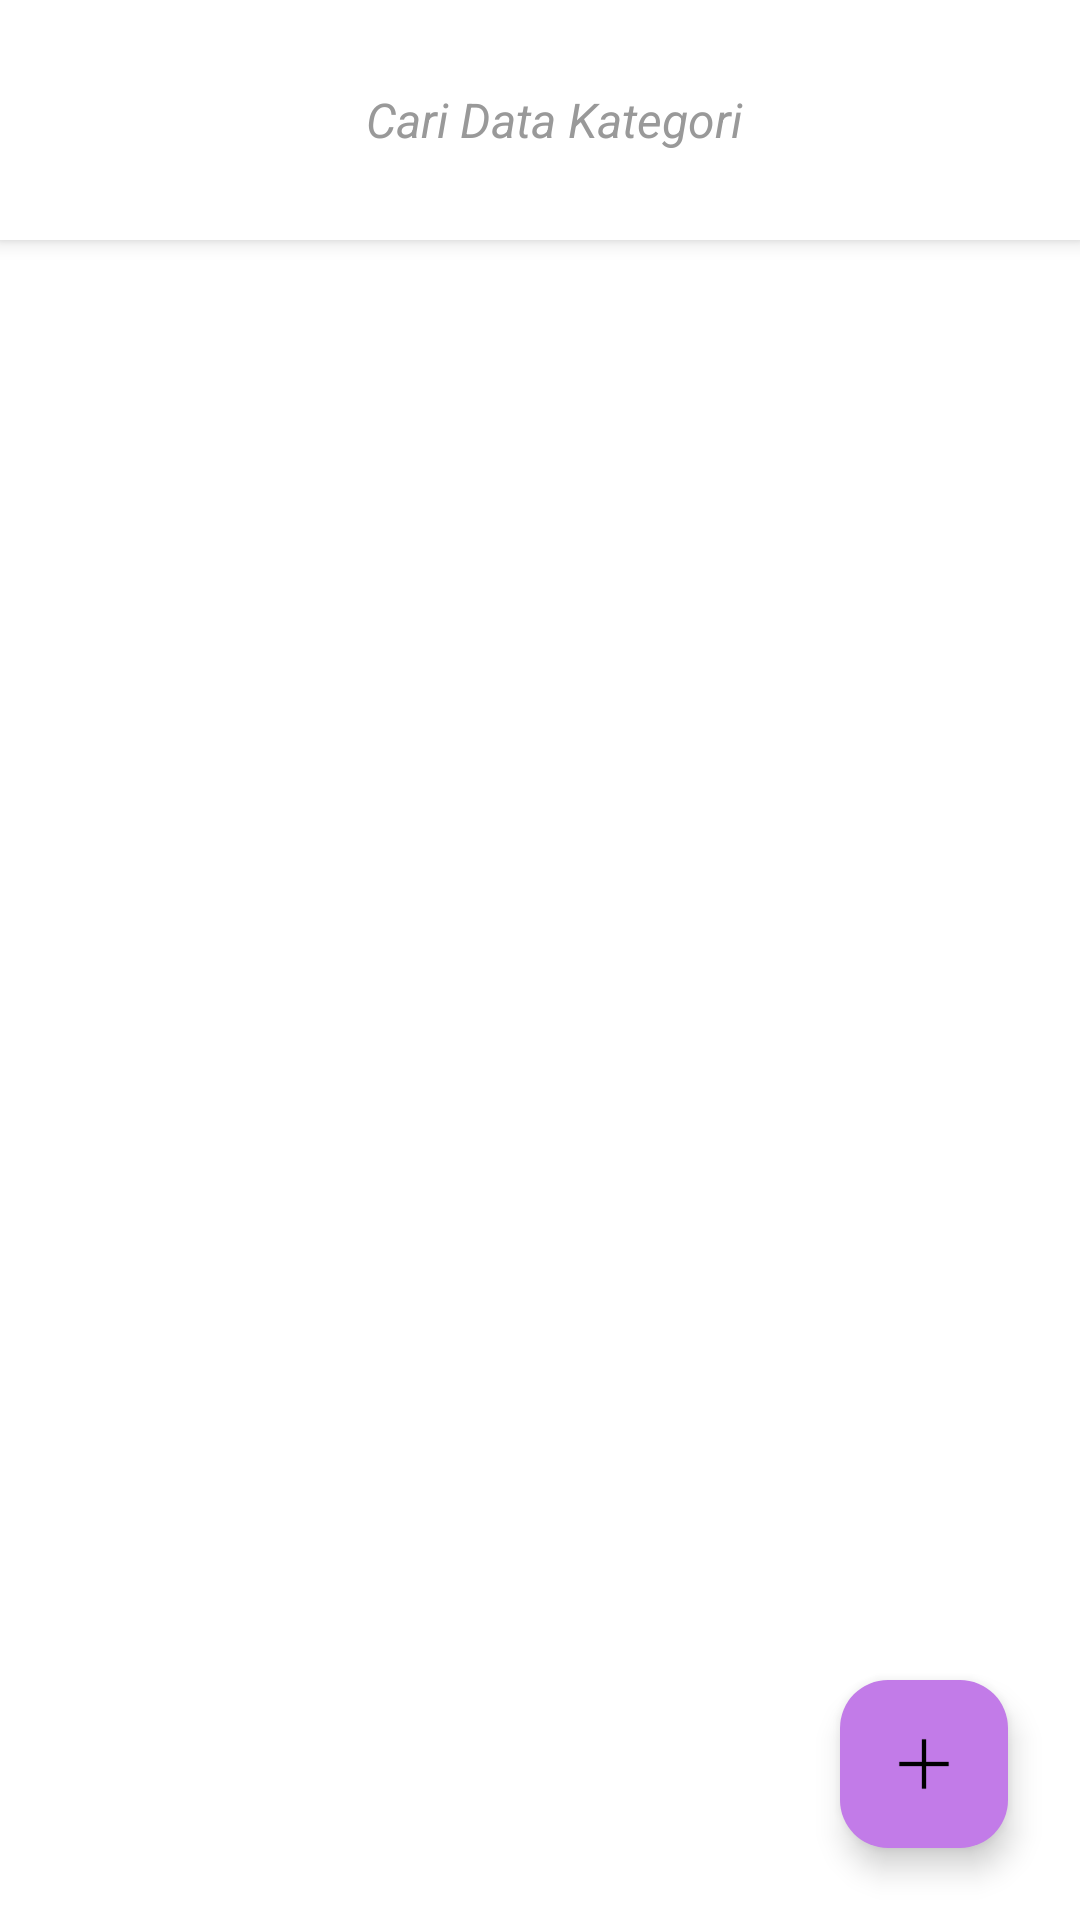

Layout XML and referenced resources for this Android screen:
<!-- AndroidManifest.xml: application theme Theme.Penjualannya_adit -->
<!-- res/layout/activity_data_kategori.xml -->
<?xml version="1.0" encoding="utf-8"?>
<androidx.coordinatorlayout.widget.CoordinatorLayout
    xmlns:android="http://schemas.android.com/apk/res/android"
    xmlns:app="http://schemas.android.com/apk/res-auto"
    xmlns:tools="http://schemas.android.com/tools"
    android:id="@+id/main"
    android:layout_width="match_parent"
    android:layout_height="match_parent"
    android:background="#FFFFFF"
    tools:context="kategori.DataKategoriActivity">

    
    <LinearLayout
        android:layout_width="match_parent"
        android:layout_height="match_parent"
        android:orientation="vertical">

        
        <LinearLayout
            android:id="@+id/headerBar"
            android:layout_width="match_parent"
            android:layout_height="wrap_content"
            android:orientation="horizontal"
            android:gravity="center_vertical"
            android:padding="16dp"
            android:background="#FFFFFF"
            android:elevation="4dp">

            
            <ImageView
                android:id="@+id/btnBack"
                android:layout_width="48dp"
                android:layout_height="48dp"
                android:padding="10dp"
                android:clickable="true"
                android:focusable="true"
                android:contentDescription="Kembali"
                android:src="@drawable/arrow"
                app:tint="#333333" />

            
            <LinearLayout
                android:id="@+id/searchBarContainer"
                android:layout_width="0dp"
                android:layout_height="48dp"
                android:layout_weight="1"
                android:layout_marginStart="10dp"
                android:orientation="horizontal"
                android:gravity="center_vertical"
                android:paddingStart="12dp"
                android:paddingEnd="12dp"
                android:clickable="true"
                android:focusable="true">

                
                <ImageView
                    android:id="@+id/btnSearchh"
                    android:layout_width="24dp"
                    android:layout_height="24dp"
                    android:src="@drawable/search"
                    android:contentDescription="Cari"
                    app:tint="#666666"/>

                
                <EditText
                    android:id="@+id/etSearch"
                    android:layout_width="0dp"
                    android:layout_height="match_parent"
                    android:layout_weight="1"
                    android:layout_marginStart="12dp"
                    android:hint="Cari Data Kategori"
                    android:textSize="16sp"
                    android:textStyle="italic"
                    android:textColor="#333333"
                    android:textColorHint="#999999"
                    android:background="@android:color/transparent"
                    android:border="none"
                    android:inputType="text"
                    android:maxLines="1"
                    android:imeOptions="actionSearch"/>

            </LinearLayout>

        </LinearLayout>

        
        <androidx.recyclerview.widget.RecyclerView
            android:id="@+id/recyclerView"
            android:layout_width="match_parent"
            android:layout_height="0dp"
            android:layout_weight="1"
            android:paddingBottom="80dp"
            android:clipToPadding="false"
            android:background="#FFFFFF"
            android:contentDescription="Lihat kategori"
            app:layoutManager="androidx.recyclerview.widget.LinearLayoutManager"
            tools:listitem="@layout/item_data_kategori"
            tools:itemCount="8"/>

    </LinearLayout>

    
    <com.google.android.material.floatingactionbutton.FloatingActionButton
        android:id="@+id/btnTambah"
        android:layout_width="wrap_content"
        android:layout_height="wrap_content"
        android:layout_gravity="bottom|end"
        android:layout_margin="24dp"
        android:src="@drawable/add"
        android:contentDescription="Tambah Kategori"
        app:tint="#000000"
        app:backgroundTint="#C27BE8"
        app:fabSize="normal"/>

</androidx.coordinatorlayout.widget.CoordinatorLayout>
<!-- res/layout/item_data_kategori.xml (included above) -->
<?xml version="1.0" encoding="utf-8"?>
<LinearLayout xmlns:android="http://schemas.android.com/apk/res/android"
    xmlns:app="http://schemas.android.com/apk/res-auto"
    android:layout_width="match_parent"
    android:layout_height="wrap_content"
    android:orientation="vertical"
    android:background="#FFFFFF">

    
    <RelativeLayout
        android:layout_width="match_parent"
        android:layout_height="wrap_content"
        android:padding="16dp">

        
        <ImageView
            android:id="@+id/imgLogo"
            android:layout_width="40dp"
            android:layout_height="40dp"
            android:layout_alignParentStart="true"
            android:layout_centerVertical="true"
            android:padding="8dp"
            android:background="#82D7FF"
            android:src="@drawable/category"
            android:contentDescription="Logo" />

        
        <TextView
            android:id="@+id/tvKategori"
            android:layout_width="wrap_content"
            android:layout_height="wrap_content"
            android:layout_toEndOf="@id/imgLogo"
            android:layout_centerVertical="true"
            android:layout_marginStart="12dp"
            android:text="Kategori"
            android:textSize="18sp"
            android:textColor="#2C3E50" />

        
        <LinearLayout
            android:id="@+id/layoutAktif"
            android:layout_width="wrap_content"
            android:layout_height="wrap_content"
            android:layout_alignParentEnd="true"
            android:layout_centerVertical="true"
            android:orientation="horizontal"
            android:gravity="center_vertical"
            android:paddingStart="10dp"
            android:paddingEnd="10dp"
            android:paddingTop="6dp"
            android:paddingBottom="6dp"
            android:visibility="visible">

            <ImageView
                android:id="@+id/imgStatusAktif"
                android:layout_width="16dp"
                android:layout_height="16dp"
                android:src="@drawable/ceklist"
                android:contentDescription="Status Aktif" />

            <TextView
                android:id="@+id/tvAktif"
                android:layout_width="wrap_content"
                android:layout_height="wrap_content"
                android:layout_marginStart="6dp"
                android:text="Aktif"
                android:textSize="12sp"
                android:textColor="#090909" />

        </LinearLayout>

    </RelativeLayout>

    
    <View
        android:layout_width="match_parent"
        android:layout_height="1dp"
        android:background="#E0E0E0" />

</LinearLayout>
<!-- resources referenced by this layout -->
<resources>
  <!-- drawable add: png bitmap (drawable, 366 bytes) -->
  <!-- drawable category: png bitmap (drawable, 7740 bytes) -->
  <!-- drawable ceklist: png bitmap (drawable, 1602 bytes) -->
  <style name="Theme.Penjualannya_adit" parent="Base.Theme.Penjualannya_adit" />
  <style name="Base.Theme.Penjualannya_adit" parent="Theme.Material3.DayNight.NoActionBar">
          
          
      </style>
</resources>
